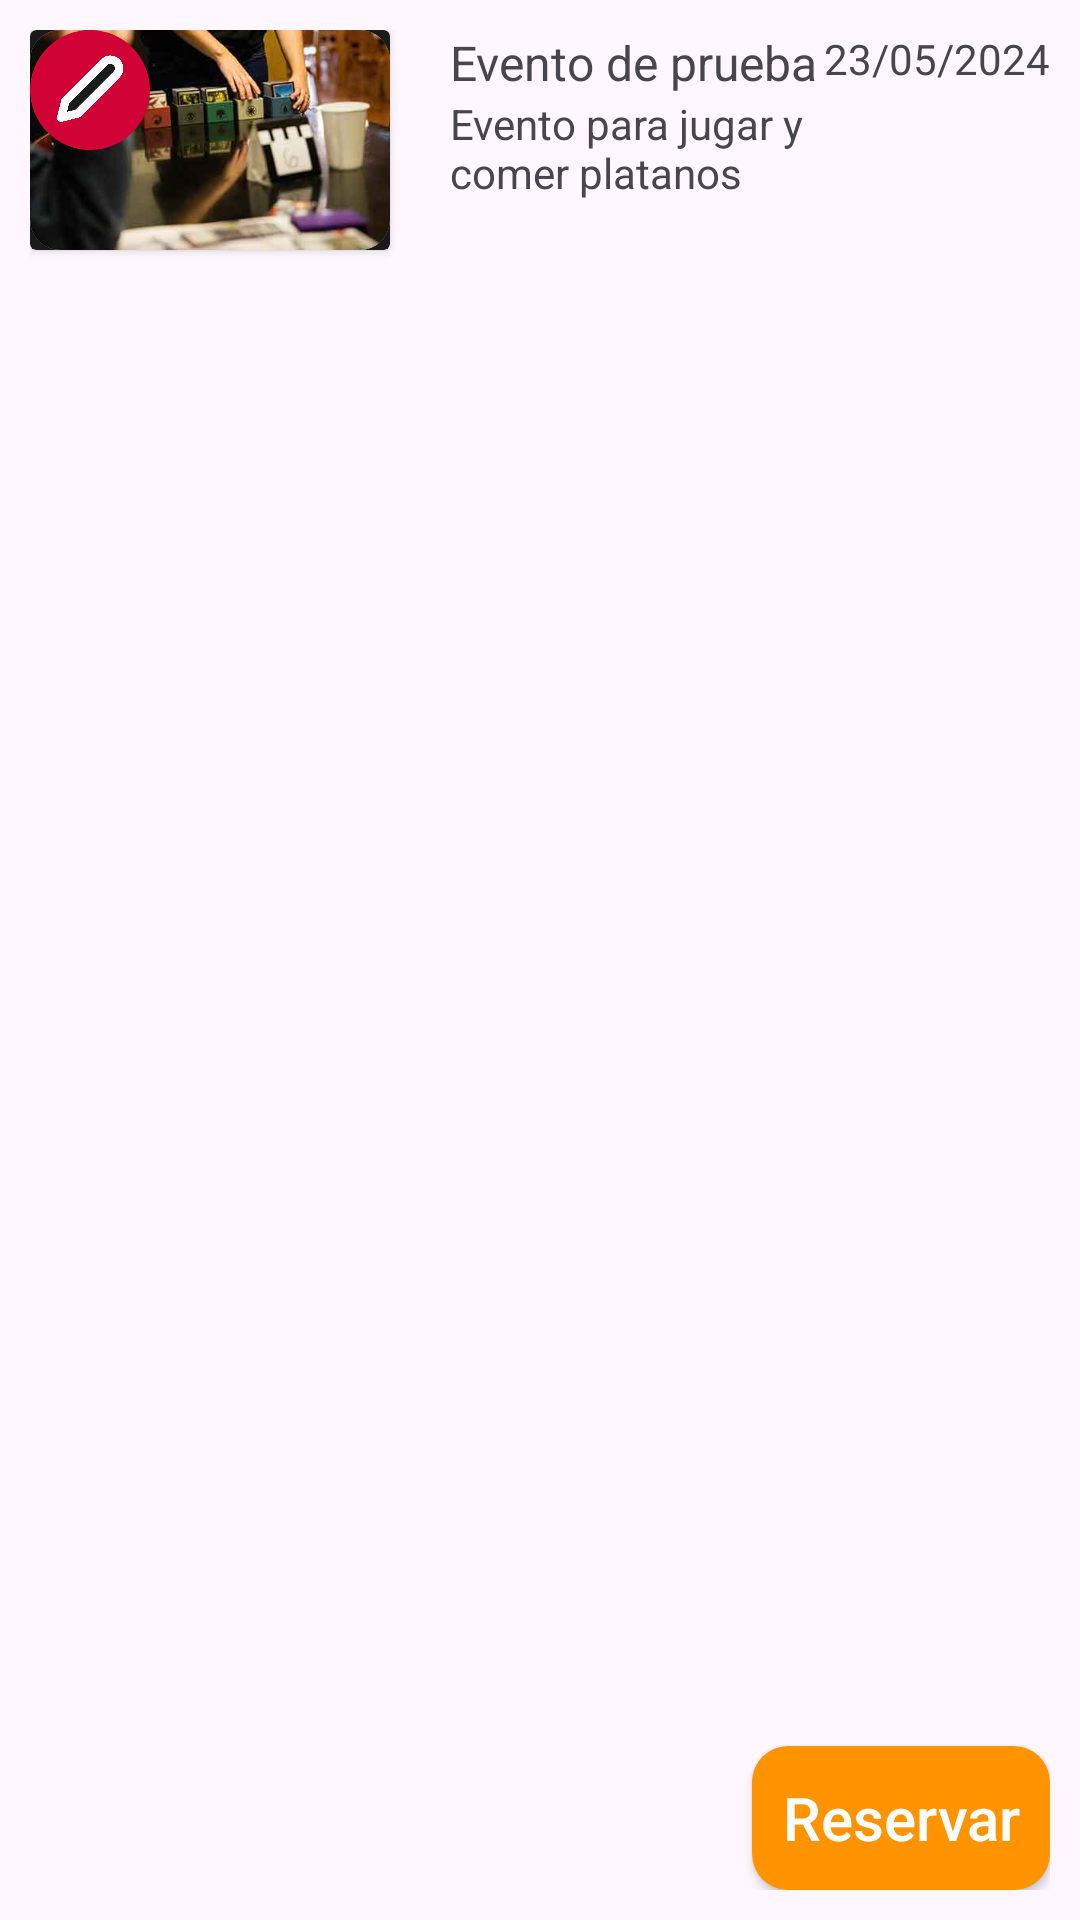

The Android layout XML behind this screen, and the referenced resources:
<!-- AndroidManifest.xml: application theme Theme.Practica_2 -->
<!-- res/layout/evento.xml -->
<?xml version="1.0" encoding="utf-8"?>
<androidx.constraintlayout.widget.ConstraintLayout xmlns:android="http://schemas.android.com/apk/res/android"
    android:layout_width="match_parent"
    android:layout_height="wrap_content"
    xmlns:app="http://schemas.android.com/apk/res-auto"
    android:padding="10dp">

    <androidx.cardview.widget.CardView
        android:id="@+id/pictureCard"
        app:layout_constraintStart_toStartOf="parent"
        app:layout_constraintTop_toTopOf="parent"
        android:layout_width="wrap_content"
        android:layout_height="wrap_content"
        app:cardBackgroundColor="@color/dark_grey">

        <androidx.cardview.widget.CardView
            android:layout_width="wrap_content"
            android:layout_height="match_parent"
            app:cardCornerRadius="10dp"
            android:layout_gravity="center"
            android:background="@color/dark_grey"
            >

            <ImageView
                android:id="@+id/picture"
                android:layout_width="120dp"
                android:layout_height="match_parent"
                android:adjustViewBounds="true"
                android:src="@drawable/evento_ejemplo"/>

        </androidx.cardview.widget.CardView>

    </androidx.cardview.widget.CardView>

    <androidx.cardview.widget.CardView
        android:id="@+id/edit"
        app:layout_constraintTop_toTopOf="parent"
        app:layout_constraintStart_toStartOf="parent"
        android:layout_width="40dp"
        android:layout_height="40dp"
        app:cardCornerRadius="40dp"
        android:background="@color/dark_grey"
        app:cardBackgroundColor="@color/logo_red"
        android:padding="5dp"
        >

        <androidx.cardview.widget.CardView
            app:layout_constraintTop_toTopOf="parent"
            app:layout_constraintStart_toStartOf="parent"
            android:layout_width="40dp"
            android:layout_height="40dp"
            app:cardCornerRadius="40dp"
            android:background="@color/dark_grey"
            app:cardBackgroundColor="@color/logo_red"
            android:padding="5dp"
            >
            <ImageView
                android:layout_gravity="center"
                android:layout_width="25dp"
                android:layout_height="25dp"
                android:src="@drawable/edit"></ImageView>
        </androidx.cardview.widget.CardView>



    </androidx.cardview.widget.CardView>


    <TextView
        android:id="@+id/titleLayout"
        app:layout_constraintTop_toTopOf="parent"
        app:layout_constraintStart_toEndOf="@id/pictureCard"
        android:layout_width="150dp"
        android:layout_height="wrap_content"
        android:layout_marginLeft="20dp"
        android:text="Evento de prueba"
        android:layout_marginRight="10dp"
        android:singleLine="false"
        android:scrollHorizontally="false"
        android:textSize="16sp"></TextView>

    <TextView
        android:id="@+id/platformLayout"
        app:layout_constraintTop_toBottomOf="@id/titleLayout"
        app:layout_constraintStart_toEndOf="@id/pictureCard"
        android:layout_marginLeft="20dp"
        android:text="Evento para jugar y comer platanos"
        android:layout_width="150dp"
        android:layout_height="wrap_content"></TextView>

    <TextView
        android:id="@+id/dateLayout"
        app:layout_constraintEnd_toEndOf="parent"
        app:layout_constraintTop_toTopOf="parent"
        android:layout_width="wrap_content"
        android:layout_height="wrap_content"
        android:text="23/05/2024"
        ></TextView>



    <androidx.appcompat.widget.AppCompatButton
        android:id="@+id/buyButton"
        app:layout_constraintBottom_toBottomOf="parent"
        app:layout_constraintEnd_toEndOf="parent"
        android:layout_width="wrap_content"
        android:layout_height="wrap_content"
        android:text="Reservar"
        android:textAllCaps="false"
        android:textColor="@color/white"
        android:textSize="20sp"
        android:padding="10dp"
        android:background="@drawable/buy_button_background">

    </androidx.appcompat.widget.AppCompatButton>

</androidx.constraintlayout.widget.ConstraintLayout>
<!-- resources referenced by this layout -->
<resources>
  <color name="dark_grey">#1B1B1B</color>
  <color name="logo_red">#D10336</color>
  <color name="white">#FFFFFFFF</color>
  <!-- drawable buy_button_background (drawable) -->
  <?xml version="1.0" encoding="utf-8"?>
  <shape xmlns:android="http://schemas.android.com/apk/res/android">
      <corners android:radius="12dp" />
      <solid android:color="@color/orange" /> 
  </shape>
  <!-- drawable edit: png bitmap (drawable, 5097 bytes) -->
  <!-- drawable evento_ejemplo: jpg bitmap (drawable, 9155 bytes) -->
  <style name="Theme.Practica_2" parent="Theme.Material3.DayNight.NoActionBar">
          <item name="backgroundColor">@color/orange</item>
          <item name="textFillColor">@color/black</item>
      </style>
  <color name="orange">#FF9300</color>
  <color name="black">#FF000000</color>
</resources>
